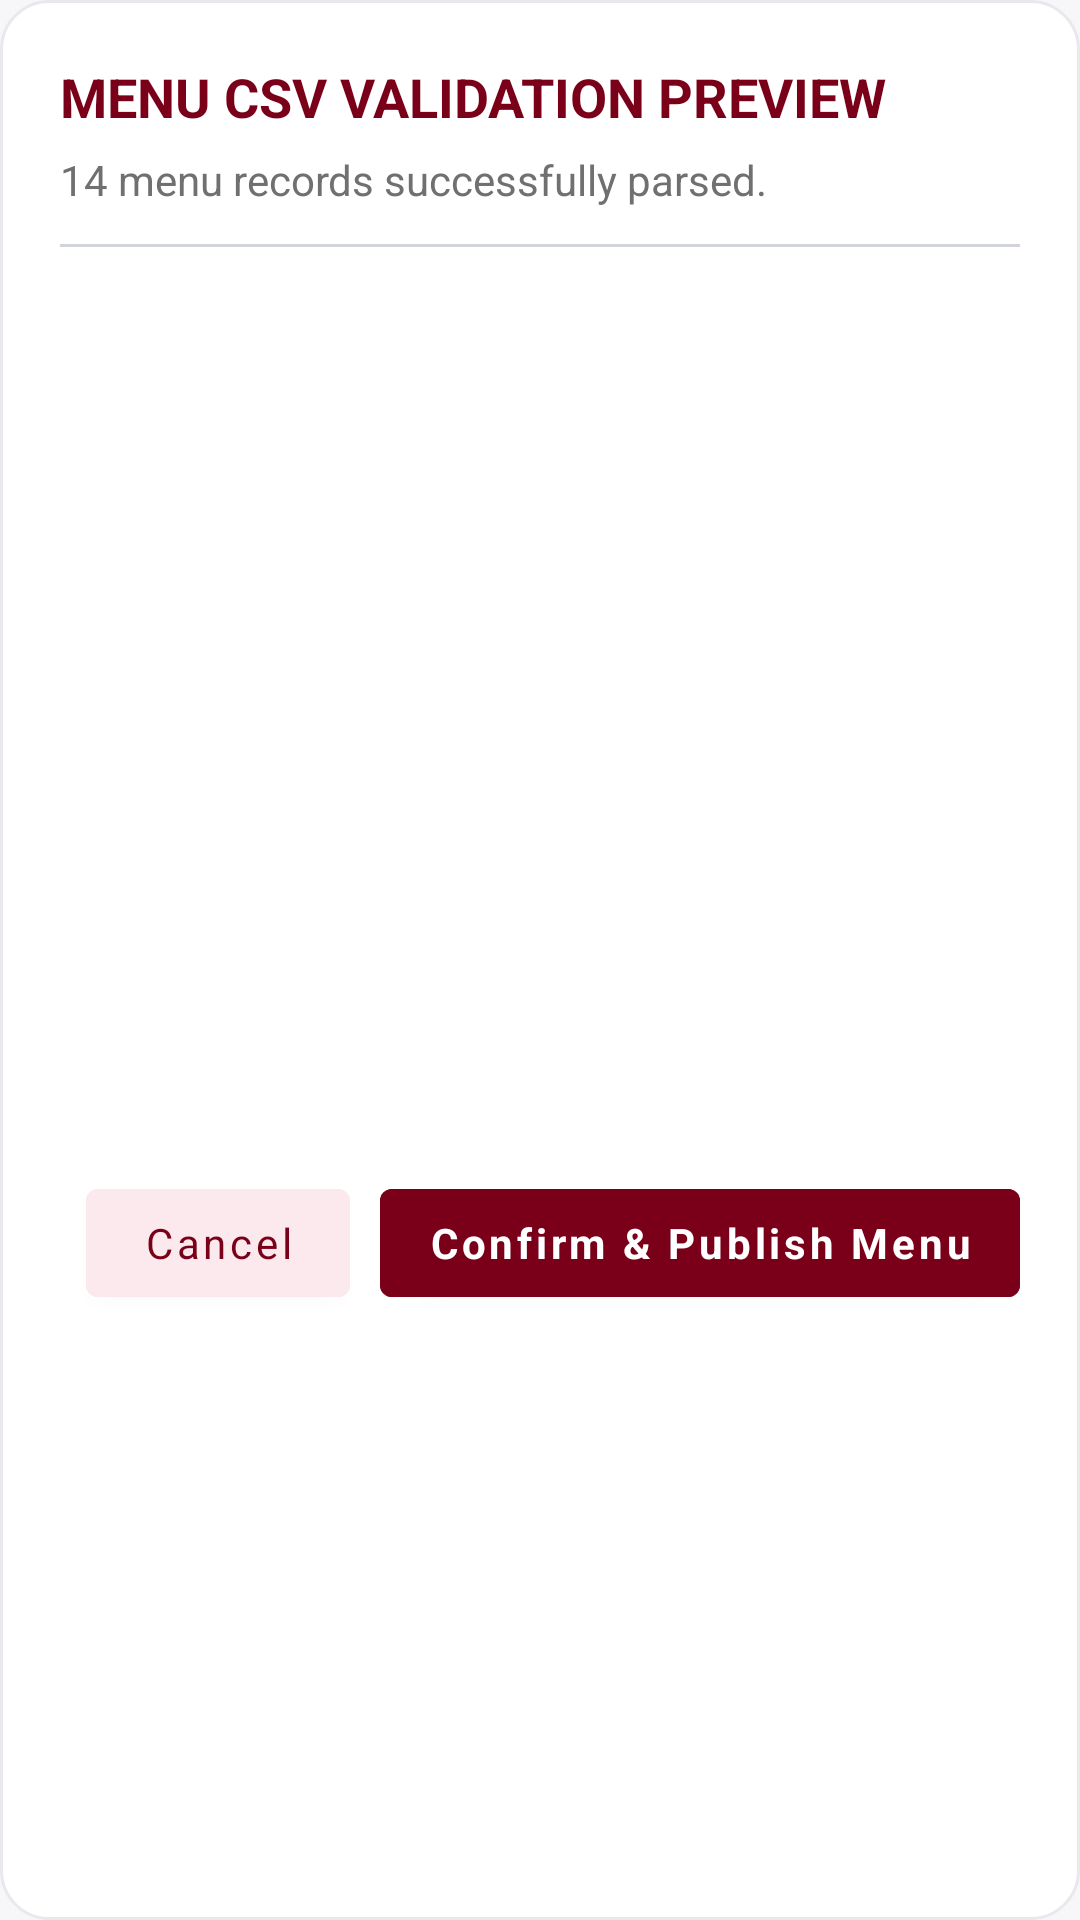

Here is an Android app screen rendered from its layout file. Give the layout XML and the strings, colors and styles it references.
<!-- AndroidManifest.xml: application theme Theme.HostelBuddy -->
<!-- res/layout/dialog_menu_preview.xml -->
<?xml version="1.0" encoding="utf-8"?>
<LinearLayout xmlns:android="http://schemas.android.com/apk/res/android"
    android:layout_width="match_parent"
    android:layout_height="wrap_content"
    android:orientation="vertical"
    android:padding="20dp"
    android:background="@drawable/bg_card">

    <TextView
        android:id="@+id/previewTitle"
        android:layout_width="match_parent"
        android:layout_height="wrap_content"
        android:text="MENU CSV VALIDATION PREVIEW"
        android:textColor="@color/nmims_maroon"
        android:textSize="18sp"
        android:textStyle="bold" />

    <TextView
        android:id="@+id/previewSummary"
        android:layout_width="match_parent"
        android:layout_height="wrap_content"
        android:layout_marginTop="6dp"
        android:text="14 menu records successfully parsed."
        android:textColor="@color/slate"
        android:textSize="14sp" />

    <View
        android:layout_width="match_parent"
        android:layout_height="1dp"
        android:layout_marginTop="12dp"
        android:layout_marginBottom="12dp"
        android:background="#D1D5DB" />

    <ScrollView
        android:layout_width="match_parent"
        android:layout_height="280dp">

        <TextView
            android:id="@+id/previewContent"
            android:layout_width="match_parent"
            android:layout_height="wrap_content"
            android:lineSpacingExtra="4dp"
            android:textColor="@color/navy"
            android:textSize="13sp" />
    </ScrollView>

    <TextView
        android:id="@+id/previewWarning"
        android:layout_width="match_parent"
        android:layout_height="wrap_content"
        android:layout_marginTop="8dp"
        android:textColor="@color/nmims_wine"
        android:textSize="12sp"
        android:visibility="gone" />

    <LinearLayout
        android:layout_width="match_parent"
        android:layout_height="wrap_content"
        android:layout_marginTop="16dp"
        android:gravity="end"
        android:orientation="horizontal">

        <Button
            android:id="@+id/btnCancelPreview"
            android:layout_width="wrap_content"
            android:layout_height="48dp"
            android:backgroundTint="@color/pale_rose"
            android:text="Cancel"
            android:textAllCaps="false"
            android:textColor="@color/nmims_maroon" />

        <Button
            android:id="@+id/btnConfirmPublish"
            android:layout_width="wrap_content"
            android:layout_height="48dp"
            android:layout_marginStart="10dp"
            android:backgroundTint="@color/nmims_maroon"
            android:text="Confirm &amp; Publish Menu"
            android:textAllCaps="false"
            android:textColor="@android:color/white"
            android:textStyle="bold" />
    </LinearLayout>
</LinearLayout>
<!-- resources referenced by this layout -->
<resources>
  <color name="navy">#252525</color>
  <color name="nmims_maroon">#7A0019</color>
  <color name="nmims_wine">#590015</color>
  <color name="pale_rose">#FBE9ED</color>
  <color name="slate">#707070</color>
  <!-- drawable bg_card (drawable) -->
  <?xml version="1.0" encoding="utf-8"?>
  <shape xmlns:android="http://schemas.android.com/apk/res/android">
      <solid android:color="@color/card_surface" />
      <corners android:radius="16dp" />
      <stroke android:width="1dp" android:color="@color/card_border" />
  </shape>
  <style name="Theme.HostelBuddy" parent="Base.Theme.HostelBuddy" />
  <color name="card_surface">#FFFFFF</color>
  <color name="card_border">#E8E8ED</color>
  <style name="Base.Theme.HostelBuddy" parent="Theme.MaterialComponents.Light.NoActionBar">
          <item name="colorPrimary">@color/primary_burgundy</item>
          <item name="colorPrimaryVariant">@color/deep_burgundy</item>
          <item name="colorSecondary">@color/primary_burgundy</item>
          <item name="android:fontFamily">sans-serif</item>
          <item name="android:statusBarColor">@color/primary_burgundy</item>
          <item name="android:navigationBarColor">@color/background_light</item>
          <item name="android:windowLightNavigationBar" tools:targetApi="o_mr1">true</item>
          <item name="android:windowBackground">@color/background_light</item>
          <item name="android:forceDarkAllowed">false</item>
      </style>
  <color name="primary_burgundy">#7A0019</color>
  <color name="deep_burgundy">#590015</color>
  <color name="background_light">#F7F7F9</color>
</resources>
